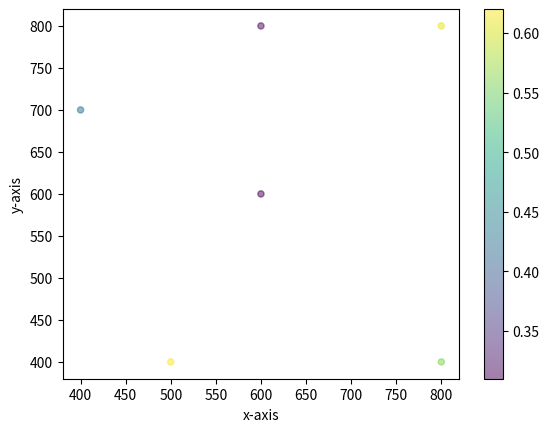

Generate this figure with matplotlib: (Note: this script raises an exception after producing the figure.)
import numpy as np

import matplotlib.pyplot as plt

from scipy import interpolate

##x = np.linspace(0,np.pi,100)
##y = np.cos(x)+np.random.rand(1,100)
####z = np.linspace(1,10,len(x))
##z = x**2-y**2

x = np.array([600,400,800,600,500,800])
y = np.array([800,700,400,600,400,800])
z = np.array([0.32,0.43,0.56,0.31,0.62,0.61])

zz = np.repeat(z.reshape(1,-1),len(z),axis=0)

plt.figure(1)

plt.scatter(x,y,s=20,c=z,alpha=0.5)
plt.colorbar()

plt.xlabel('x-axis')
plt.ylabel('y-axis')

plt.show()

f = interpolate.interp2d(x,y,zz,kind='cubic')

xmin = x.min();
xmax = x.max();

ymin = y.min();
ymax = y.max();

Nx = 200;
Ny = 200;

xlin = np.linspace(xmin,xmax,Nx)
ylin = np.linspace(ymin,ymax,Ny)

Zmesh = f(xlin,ylin)

[Xmesh,Ymesh] = np.meshgrid(xlin,ylin)

plt.figure(2)

plt.contourf(Xmesh,Ymesh,Zmesh);
plt.colorbar()

plt.xlabel('x-axis')
plt.ylabel('y-axis')

plt.show()
